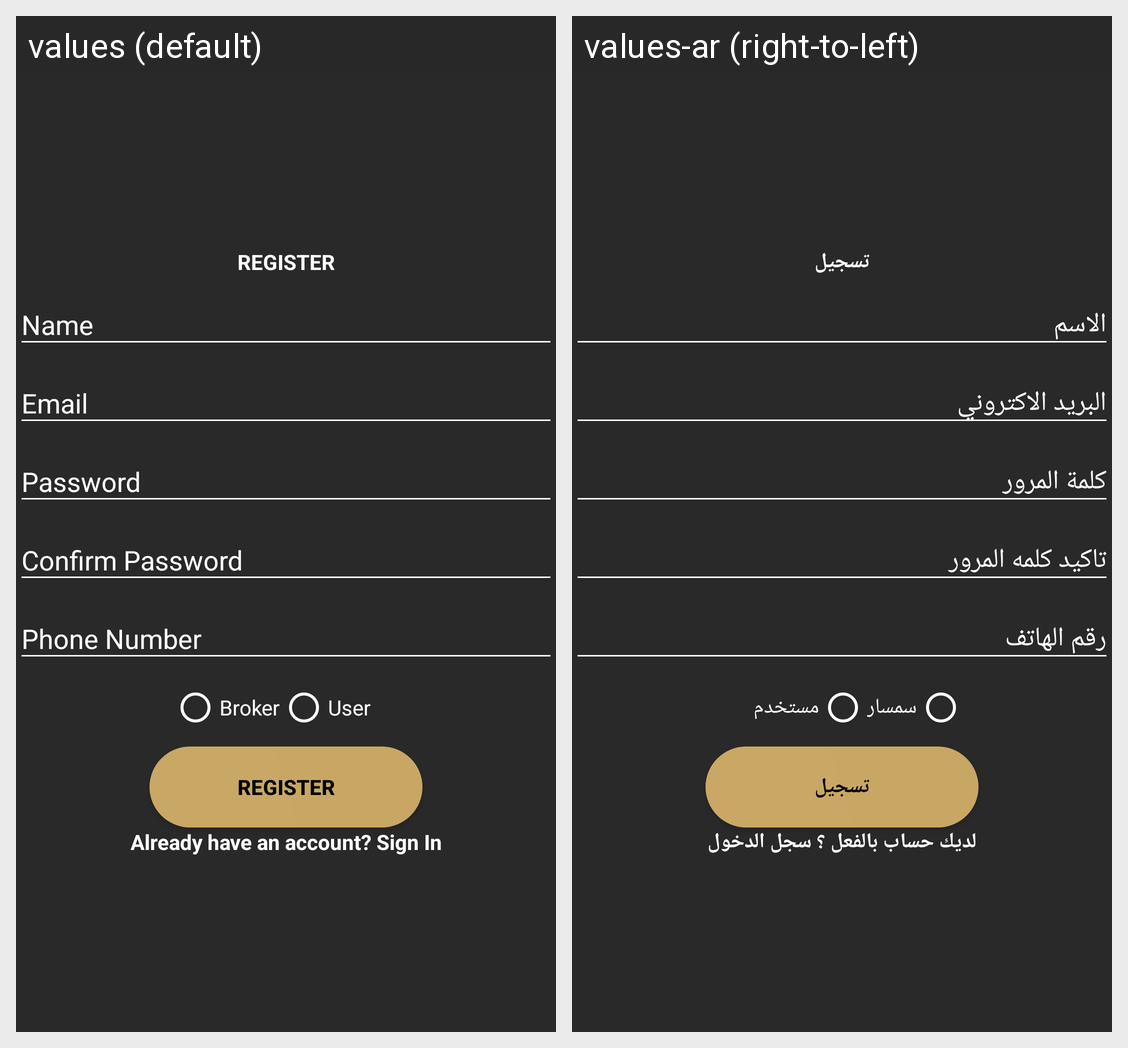

Here is an Android app screen in its default locale and in the app's own translations. Write out the translated-string differences for the strings that appear on this screen.
Android screen res/layout/layout_register.xml rendered under 2 locales, left to right: values (default), values-ar (right-to-left). Device: Nexus 5 (rendered at 1080×1920; each locale shown at half size, 540×960, under a caption strip naming it); theme AppTheme.
Strings drawn on this screen, with the default value and each locale's value (text and hints the layout hard-codes, and strings that could not be matched under every locale, appear in the picture but are not listed):

register
  values: REGISTER
  values-ar: تسجيل

broker
  values: Broker
  values-ar: سمسار

user
  values: User      
  values-ar: مستخدم       

signup_login_hint
  values: Already have an account? Sign In
  values-ar: لديك حساب بالفعل ؟ سجل الدخول
